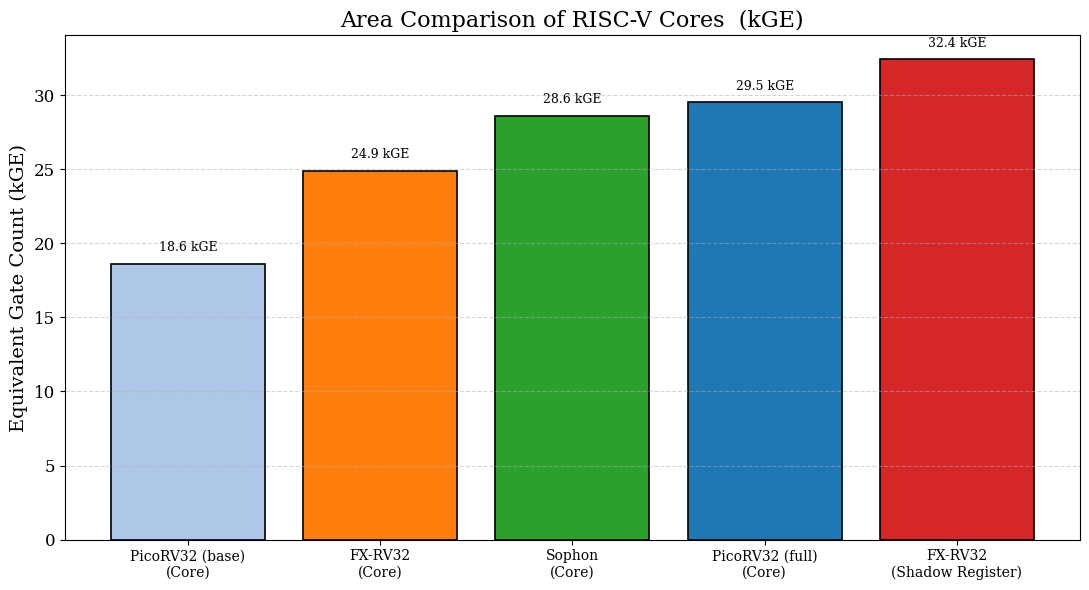

Here is the Python script that generated this plot:
import matplotlib.pyplot as plt
import numpy as np

# 数据：设计名称和等效门数 (kGE)
# 换算：1 kGE = 1120 μm² (1 GE = 1.12 μm²)
# PicoRV32 (full) 面积 33086 μm² → 33086 / 1120 = 29.5 kGE
designs = [
    'PicoRV32 (base)\n(Core)',
    'FX-RV32\n(Core)',
    'Sophon\n(Core)',
    'PicoRV32 (full)\n(Core)',
    'FX-RV32\n(Shadow Register)'
    
]
area_kge = [18.6, 24.9, 28.6, 29.5, 32.4]

# 颜色（按顺序分配，共5个）
colors = ['#aec7e8', '#ff7f0e', '#2ca02c', '#1f77b4', '#d62728']

plt.figure(figsize=(11, 6))
bars = plt.bar(designs, area_kge, color=colors, edgecolor='black', linewidth=1.2)

# 柱顶数值标签
for bar in bars:
    height = bar.get_height()
    plt.text(bar.get_x() + bar.get_width()/2., height + 0.02 * max(area_kge),
             f'{height:.1f} kGE', ha='center', va='bottom', fontsize=9, fontname='serif')

plt.ylabel('Equivalent Gate Count (kGE)', fontsize=14, fontname='serif')
plt.title('Area Comparison of RISC-V Cores  (kGE)', fontsize=16, fontname='serif')
plt.xticks(fontsize=10, fontname='serif')
plt.yticks(fontsize=12, fontname='serif')
plt.grid(axis='y', linestyle='--', alpha=0.5)

ax = plt.gca()
ax.ticklabel_format(axis='y', style='plain', useOffset=False)

plt.tight_layout()
plt.savefig('area_comparison_kge.pdf', format='pdf', dpi=300)
plt.savefig('area_comparison_kge.png', dpi=300)
plt.show()
